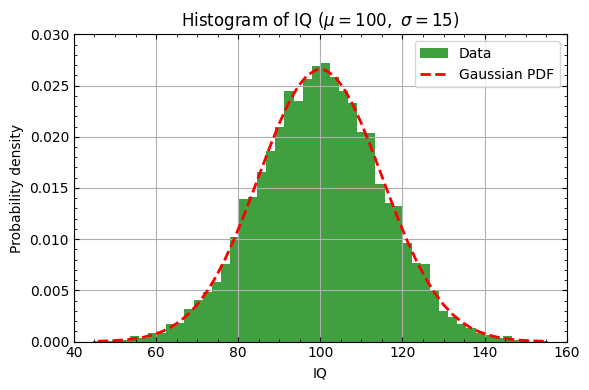

Reproduce this figure in Python.
import numpy as np
import matplotlib.pyplot as plt
#font and axis equation setup using LATEX
font = {'family': 'serif',
        'color':  'black',
        'weight': 'normal',
        'size': 12,
        }
plt.rcParams.update(plt.rcParamsDefault)

# Parameters
mu, sigma = 100, 15
N = 10_000

# Generate data
x = np.random.normal(mu, sigma, N)

# Create figure
fig, ax = plt.subplots(figsize=(6, 4))

# Histogram (normalized to probability density)
counts, bins, _ = ax.hist(
    x,
    bins=50,
    density=True,
    color='green',
    alpha=0.75,
    label='Data'
)

# Gaussian PDF
bin_centers = 0.5 * (bins[1:] + bins[:-1])
pdf = (1 / (sigma * np.sqrt(2 * np.pi))) * \
      np.exp(-0.5 * ((bin_centers - mu) / sigma) ** 2)

ax.plot(bin_centers, pdf, 'r--', lw=2, label='Gaussian PDF')

# Labels and styling
ax.set_xlabel('IQ')
ax.set_ylabel('Probability density')
ax.set_title(r'Histogram of IQ ($\mu=100,\ \sigma=15$)')
ax.set_xlim(40, 160)
ax.set_ylim(0, 0.03)
ax.grid(True)
ax.legend()
plt.minorticks_on()
plt.tick_params(axis="x", which="minor", direction="in", top=True)
plt.tick_params(axis="x", which="major", direction="in", top=True, labeltop=False, bottom=True, labelbottom=True)
plt.tick_params(axis="y", which="minor", direction="in", right=True)
plt.tick_params(axis="y", which="major", direction="in", right=True, labelright=False, left=True, labelleft=True)
plt.tight_layout()
plt.tight_layout()
plt.savefig('histogram.png', bbox_inches='tight', pad_inches=0.1,dpi=300)
plt.show()

